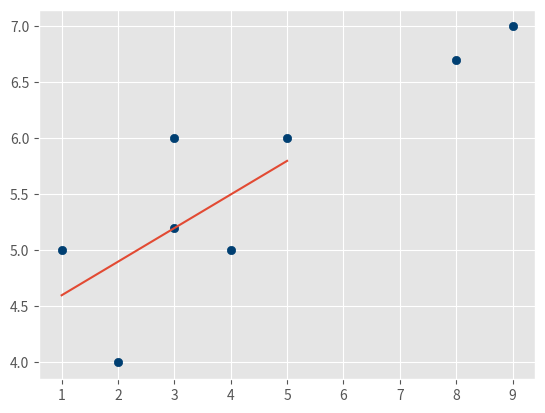

Python code for this plot:
from statistics import mean
import numpy as np
import matplotlib.pyplot as plt
from matplotlib import style
style.use('ggplot')

xs = np.array([1,2,3,4,5], dtype=np.float64)
ys = np.array([5,4,6,5,6], dtype=np.float64)

def best_fit_slope_and_intercpt (xs,ys):
    m = (((mean(xs)*mean(ys)) - mean(xs*ys)) /
         ((mean(xs)**2) - mean(xs**2)))
    b = mean(ys)-m*mean(xs)
    return m,b

m,b = best_fit_slope_and_intercpt(xs,ys)

regression_line = []
for x in xs:
    regression_line.append((m*x)+b)

predict_x =np.array([3,8,9], dtype=np.float64)
predict_y = (m*predict_x)+b

plt.scatter(xs,ys,color='#003F72')
plt.scatter(predict_x,predict_y,color='#003F72')
plt.plot(xs, regression_line)
plt.show()